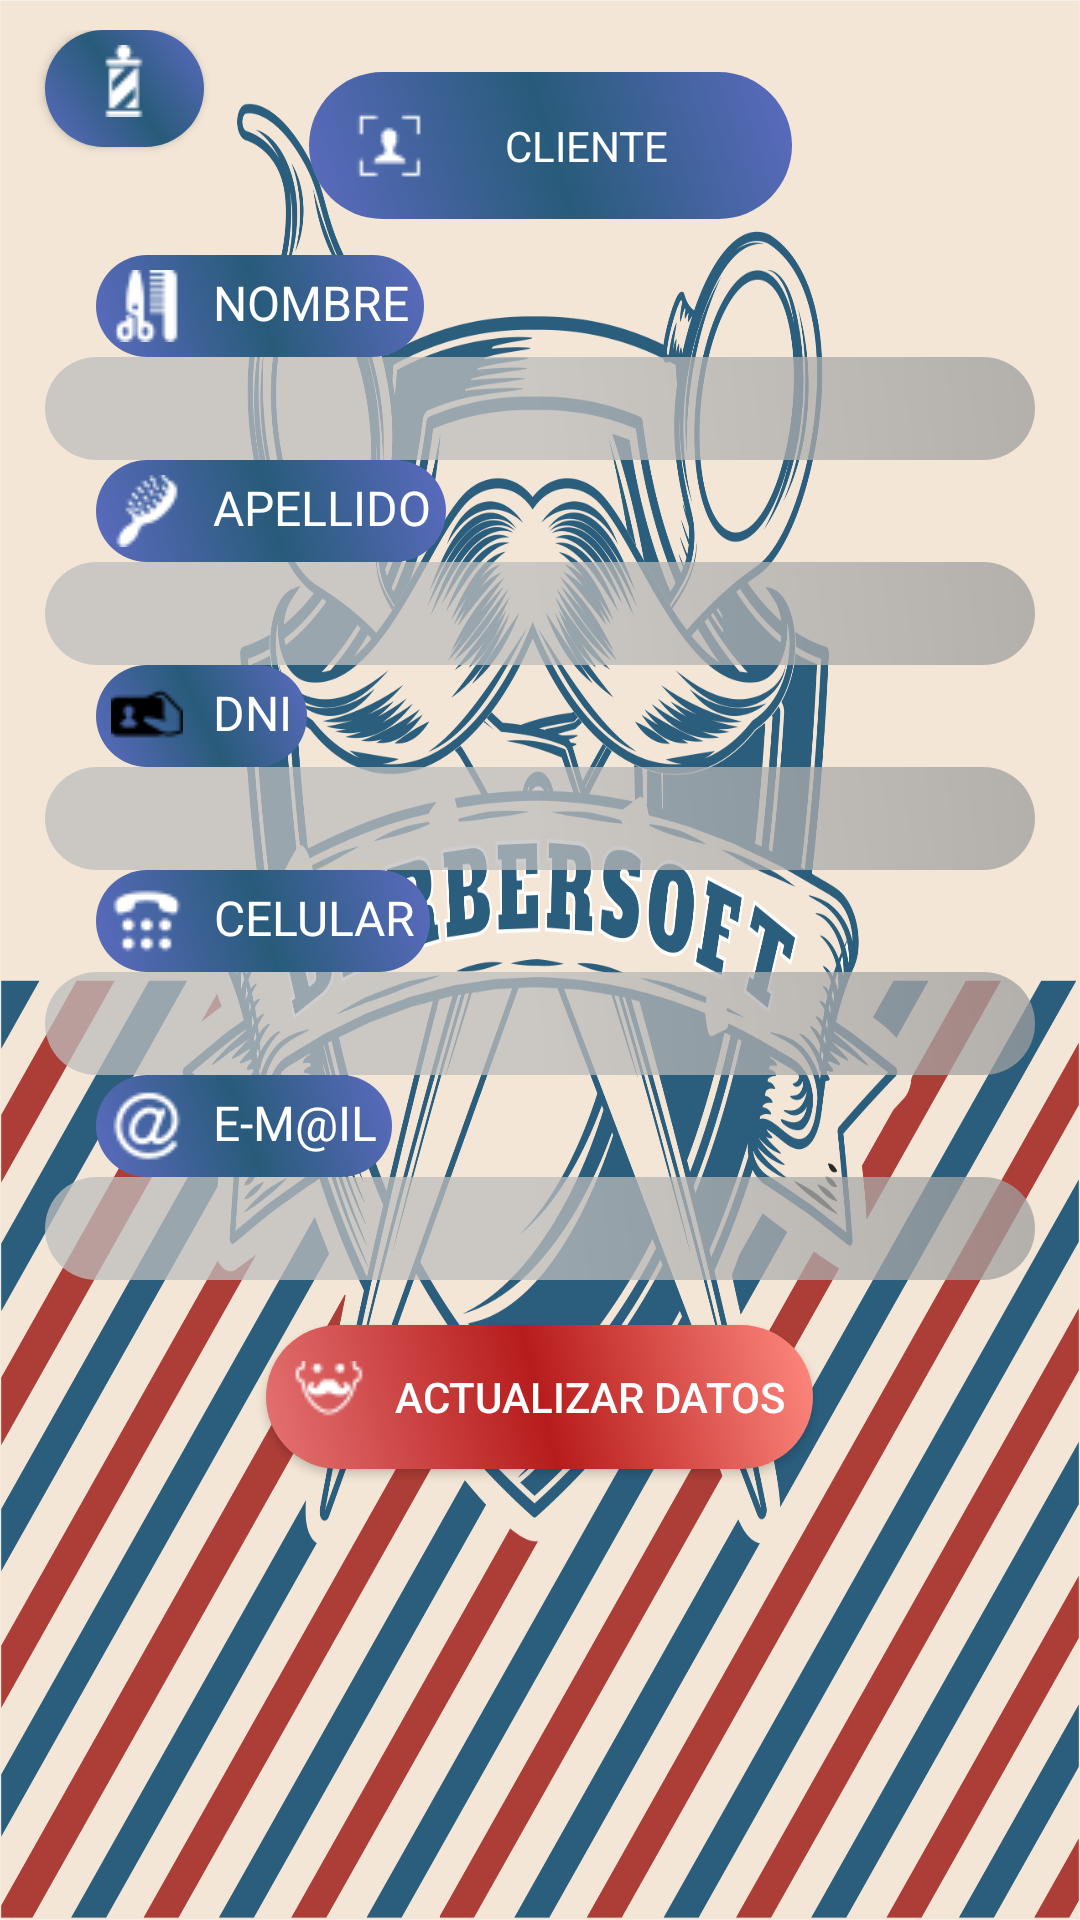

Android layout source for this screen:
<!-- AndroidManifest.xml: application theme AppTheme -->
<!-- res/layout/activity_update_client.xml -->
<RelativeLayout xmlns:android="http://schemas.android.com/apk/res/android"
    xmlns:tools="http://schemas.android.com/tools"
    android:id="@+id/activity_sign_up"
    android:layout_width="match_parent"
    android:layout_height="match_parent"
    android:background="@drawable/fondo">

    <LinearLayout
        android:layout_width="match_parent"
        android:layout_height="74dp"
        android:gravity="top"
        android:layout_marginTop="10dp"
        >

        <Button
            android:id="@+id/upd_btnMenu"
            android:layout_width="1dp"
            android:layout_height="39dp"
            android:layout_marginLeft="15dp"
            android:layout_marginRight="15dp"
            android:layout_weight="1"
            android:padding="5dp"
            android:drawableTop="@drawable/barber"
            android:background="@drawable/btnazul"
            android:drawablePadding="0dp"
            android:drawableTint="#ffffff"
            android:textAlignment="center"/>

        <TextView
            android:id="@+id/txtCliente"
            android:layout_width="wrap_content"
            android:layout_height="49dp"
            android:layout_marginRight="96dp"
            android:layout_marginLeft="20dp"
            android:layout_gravity="top"
            android:layout_weight="1"
            android:padding="15dp"
            android:drawableLeft="@drawable/clientes"
            android:background="@drawable/btnazul"
            android:drawablePadding="0dp"
            android:drawableTint="#ffffff"
            android:text="@string/label_cliente"
            android:textColor="#ffffff"
            android:textAlignment="center"/>

    </LinearLayout>

    <ScrollView
        android:layout_width="fill_parent"
        android:layout_height="wrap_content"
        android:layout_marginTop="84dp"
        android:padding="0dp"
        >
        <LinearLayout
            android:layout_width="fill_parent"
            android:layout_height="fill_parent"
            android:layout_marginTop="1dp"
            android:paddingLeft="15dp"
            android:paddingRight="15dp"
            android:paddingBottom="15dp"
            >

            <LinearLayout
                android:id="@+id/clt_layout"
                android:layout_width="fill_parent"
                android:layout_height="wrap_content"
                android:layout_marginTop="0dp"
                android:orientation="vertical">

                <LinearLayout
                    android:layout_width="match_parent"
                    android:layout_height="wrap_content"
                    android:orientation="vertical"
                    android:layout_marginBottom="0dp">

                    <TextView
                        android:id="@+id/clt_txt_name"
                        android:layout_width="wrap_content"
                        android:layout_height="wrap_content"
                        android:layout_marginLeft="17dp"
                        android:background="@drawable/btnazul"
                        android:drawableLeft="@drawable/tijera_y_peine"
                        android:drawablePadding="10dp"
                        android:drawableTint="#ffffff"
                        android:padding="5dp"
                        android:text="@string/label_nombre"
                        android:textColor="#ffffff"
                        android:textSize="16dp" />
                    <EditText
                        android:id="@+id/upd_edt_name"
                        android:layout_width="fill_parent"
                        android:layout_height="wrap_content"
                        android:layout_marginTop="0dp"
                        android:layout_weight="1"
                        android:background="@drawable/editextdesng"
                        android:textColor="#35395E"
                        android:textAlignment="center"
                        android:textColorHint="#35395E"
                        android:inputType="text"
                        android:maxLength="40"/>
                </LinearLayout>

                <LinearLayout
                    android:layout_width="match_parent"
                    android:layout_height="wrap_content"
                    android:orientation="vertical"
                    android:layout_marginBottom="0dp">

                    <TextView
                        android:id="@+id/clt_txt_apellido"
                        android:layout_width="wrap_content"
                        android:layout_height="wrap_content"
                        android:layout_marginLeft="17dp"
                        android:background="@drawable/btnazul"
                        android:drawableLeft="@drawable/cepillo"
                        android:drawablePadding="10dp"
                        android:drawableTint="#ffffff"
                        android:padding="5dp"
                        android:text="@string/label_apellido"
                        android:textColor="#ffffff"
                        android:textSize="16dp"
                        />
                    <EditText
                        android:id="@+id/upd_edt_apellido"
                        android:layout_width="fill_parent"
                        android:layout_height="wrap_content"
                        android:layout_marginTop="0dp"
                        android:layout_weight="1"
                        android:background="@drawable/editextdesng"
                        android:textColor="#35395E"
                        android:textAlignment="center"
                        android:textColorHint="#35395E"
                        android:inputType="text"
                        android:maxLength="40"/>
                </LinearLayout>

                <LinearLayout
                    android:layout_width="match_parent"
                    android:layout_height="wrap_content"
                    android:orientation="vertical"
                    android:layout_marginBottom="0dp">
                    <TextView
                        android:id="@+id/clt_txt_dni"
                        android:layout_width="wrap_content"
                        android:layout_height="wrap_content"
                        android:layout_marginLeft="17dp"
                        android:text="@string/label_dni"
                        android:textSize="16dp"
                        android:padding="5dp"
                        android:background="@drawable/btnazul"
                        android:drawableLeft="@drawable/dni"
                        android:drawablePadding="10dp"
                        android:textColor="#fff"
                        android:textColorHint="#35395E"/>
                    <EditText
                        android:id="@+id/upd_edt_dni"
                        android:layout_width="fill_parent"
                        android:layout_height="wrap_content"
                        android:layout_marginTop="0dp"
                        android:layout_weight="1"
                        android:background="@drawable/editextdesng"
                        android:textColor="#35395E"
                        android:textAlignment="center"
                        android:textColorHint="#ffffff"
                        android:inputType="number"
                        android:maxLength="8"/>
                </LinearLayout>

                <LinearLayout
                    android:layout_width="match_parent"
                    android:layout_height="wrap_content"
                    android:orientation="vertical"
                    android:layout_marginBottom="0dp">
                    <TextView
                        android:id="@+id/clt_txt_cel"
                        android:layout_width="wrap_content"
                        android:layout_height="wrap_content"
                        android:layout_marginLeft="17dp"
                        android:text="@string/label_celular"
                        android:textSize="16dp"
                        android:padding="5dp"
                        android:background="@drawable/btnazul"
                        android:drawableLeft="@drawable/number"
                        android:drawablePadding="10dp"
                        android:drawableTint="#ffffff"
                        android:textColor="#ffffff"
                        android:textAlignment="center"/>
                    <EditText
                        android:id="@+id/upd_edt_cel"
                        android:layout_width="fill_parent"
                        android:layout_height="wrap_content"
                        android:layout_marginTop="0dp"
                        android:layout_weight="1"
                        android:background="@drawable/editextdesng"
                        android:textColor="#35395E"
                        android:textAlignment="center"
                        android:textColorHint="#35395E"
                        android:inputType="number"
                        android:maxLength="9"/>
                </LinearLayout>

                <LinearLayout
                    android:layout_width="match_parent"
                    android:layout_height="wrap_content"
                    android:orientation="vertical"
                    android:layout_marginBottom="0dp">
                    <TextView
                        android:id="@+id/clt_txt_mail"
                        android:layout_width="wrap_content"
                        android:layout_height="wrap_content"
                        android:layout_marginLeft="17dp"
                        android:text="@string/label_email"
                        android:textSize="16dp"
                        android:padding="5dp"
                        android:background="@drawable/btnazul"
                        android:drawableLeft="@drawable/arroba"
                        android:drawablePadding="10dp"
                        android:drawableTint="#ffffff"
                        android:textColor="#ffffff"
                        android:textAlignment="center"/>
                        <EditText
                            android:id="@+id/upd_edt_mail"
                            android:layout_width="fill_parent"
                            android:layout_height="wrap_content"
                            android:layout_marginTop="0dp"
                            android:layout_weight="1"
                            android:background="@drawable/editextdesng"
                            android:textColor="#35395E"
                            android:textAlignment="center"
                            android:textColorHint="#35395E"
                            android:maxLength="45"/>
                </LinearLayout>
                <Button
                    android:id="@+id/upd_btnRegistro"
                    android:layout_width="wrap_content"
                    android:layout_height="wrap_content"
                    android:layout_marginTop="15dp"
                    android:layout_marginBottom="15dp"
                    android:layout_weight="1"
                    android:layout_gravity="center"
                    android:padding="9dp"
                    android:background="@drawable/btnrojo"
                    android:drawableLeft="@drawable/bigote"
                    android:drawablePadding="10dp"
                    android:drawableTint="#ffffff"
                    android:text="@string/button_actualizar"
                    android:textColor="#ffffff" />

            </LinearLayout>

        </LinearLayout>

    </ScrollView>

</RelativeLayout>
<!-- resources referenced by this layout -->
<resources>
  <!-- drawable btnazul (drawable) -->
  <?xml version="1.0" encoding="utf-8"?>
  <selector xmlns:android="http://schemas.android.com/apk/res/android">
      <item android:drawable="@drawable/btn_pressed_rojo"
          android:state_enabled="false"/>
      <item android:drawable="@drawable/btn_pressed_azul"
          android:state_pressed="true" />
      <item android:drawable="@drawable/btn_focus_azul"
          android:state_focused="true" />
      <item android:drawable="@drawable/btnlogin" />
  </selector>
  <!-- drawable btnrojo (drawable) -->
  <?xml version="1.0" encoding="utf-8"?>
  <selector xmlns:android="http://schemas.android.com/apk/res/android">
      <item android:drawable="@drawable/btn_pressed_rojo"
          android:state_enabled="false"/>
      <item android:drawable="@drawable/btn_pressed_rojo"
          android:state_pressed="true" />
      <item android:drawable="@drawable/btn_focus_rojo"
          android:state_focused="true" />
      <item android:drawable="@drawable/btnsignin" />
  </selector>
  <!-- drawable editextdesng (drawable) -->
  <?xml version="1.0" encoding="utf-8"?>
  <shape xmlns:android="http://schemas.android.com/apk/res/android">
  
      <gradient
          android:angle="45"
          android:endColor="#BF9e9e9e"
          android:startColor="#BFbdbdbd"
          android:centerColor="#BFbdbdbd"
          />
      <padding
          android:bottom="5dp"
          android:left="5dp"
          android:right="5dp"
          android:top="5dp" />
      <corners android:radius="25dp" />
  
  </shape>
  <string name="button_actualizar">Actualizar Datos</string>
  <string name="label_apellido">APELLIDO</string>
  <string name="label_celular">CELULAR</string>
  <string name="label_cliente">CLIENTE</string>
  <string name="label_dni">DNI</string>
  <string name="label_email">E-M@IL</string>
  <string name="label_nombre">NOMBRE</string>
  <style name="AppTheme" parent="Theme.AppCompat.DayNight.NoActionBar">
          
          <item name="colorPrimary">#285b7a</item>
          <item name="colorPrimaryDark">#b71c1c</item>
          <item name="colorAccent">@color/colorAccent</item>
      </style>
  <!-- drawable btnlogin (drawable) -->
  <?xml version="1.0" encoding="utf-8"?>
  <shape xmlns:android="http://schemas.android.com/apk/res/android">
      <gradient
          android:angle="45"
          android:endColor="#5c6bc0"
          android:startColor="#5c6bc0"
          android:centerColor="#285b7a"
          />
      <padding
          android:bottom="15dp"
          android:left="15dp"
          android:right="15dp"
          android:top="15dp" />
      <corners
          android:radius="25dp"
          />
  </shape>
  <!-- drawable btn_focus_rojo (drawable) -->
  <?xml version="1.0" encoding="utf-8"?>
  <shape xmlns:android="http://schemas.android.com/apk/res/android">
      <gradient
          android:angle="45"
          android:endColor="#f8bbd0"
          android:startColor="#ff80ab"
          android:centerColor="#f50057"
          />
      <padding
          android:bottom="15dp"
          android:left="15dp"
          android:right="15dp"
          android:top="15dp" />
      <corners
          android:radius="25dp"
          />
  </shape>
  <!-- drawable btnsignin (drawable) -->
  <?xml version="1.0" encoding="utf-8"?>
  <shape xmlns:android="http://schemas.android.com/apk/res/android">
      <gradient
          android:angle="45"
          android:endColor="#ff8a80"
          android:startColor="#e57373"
          android:centerColor="#b71c1c"
          />
      <padding
          android:bottom="15dp"
          android:left="15dp"
          android:right="15dp"
          android:top="15dp" />
      <corners
          android:radius="25dp"
          />
  </shape>
  <color name="colorAccent">#afaeb6</color>
</resources>
